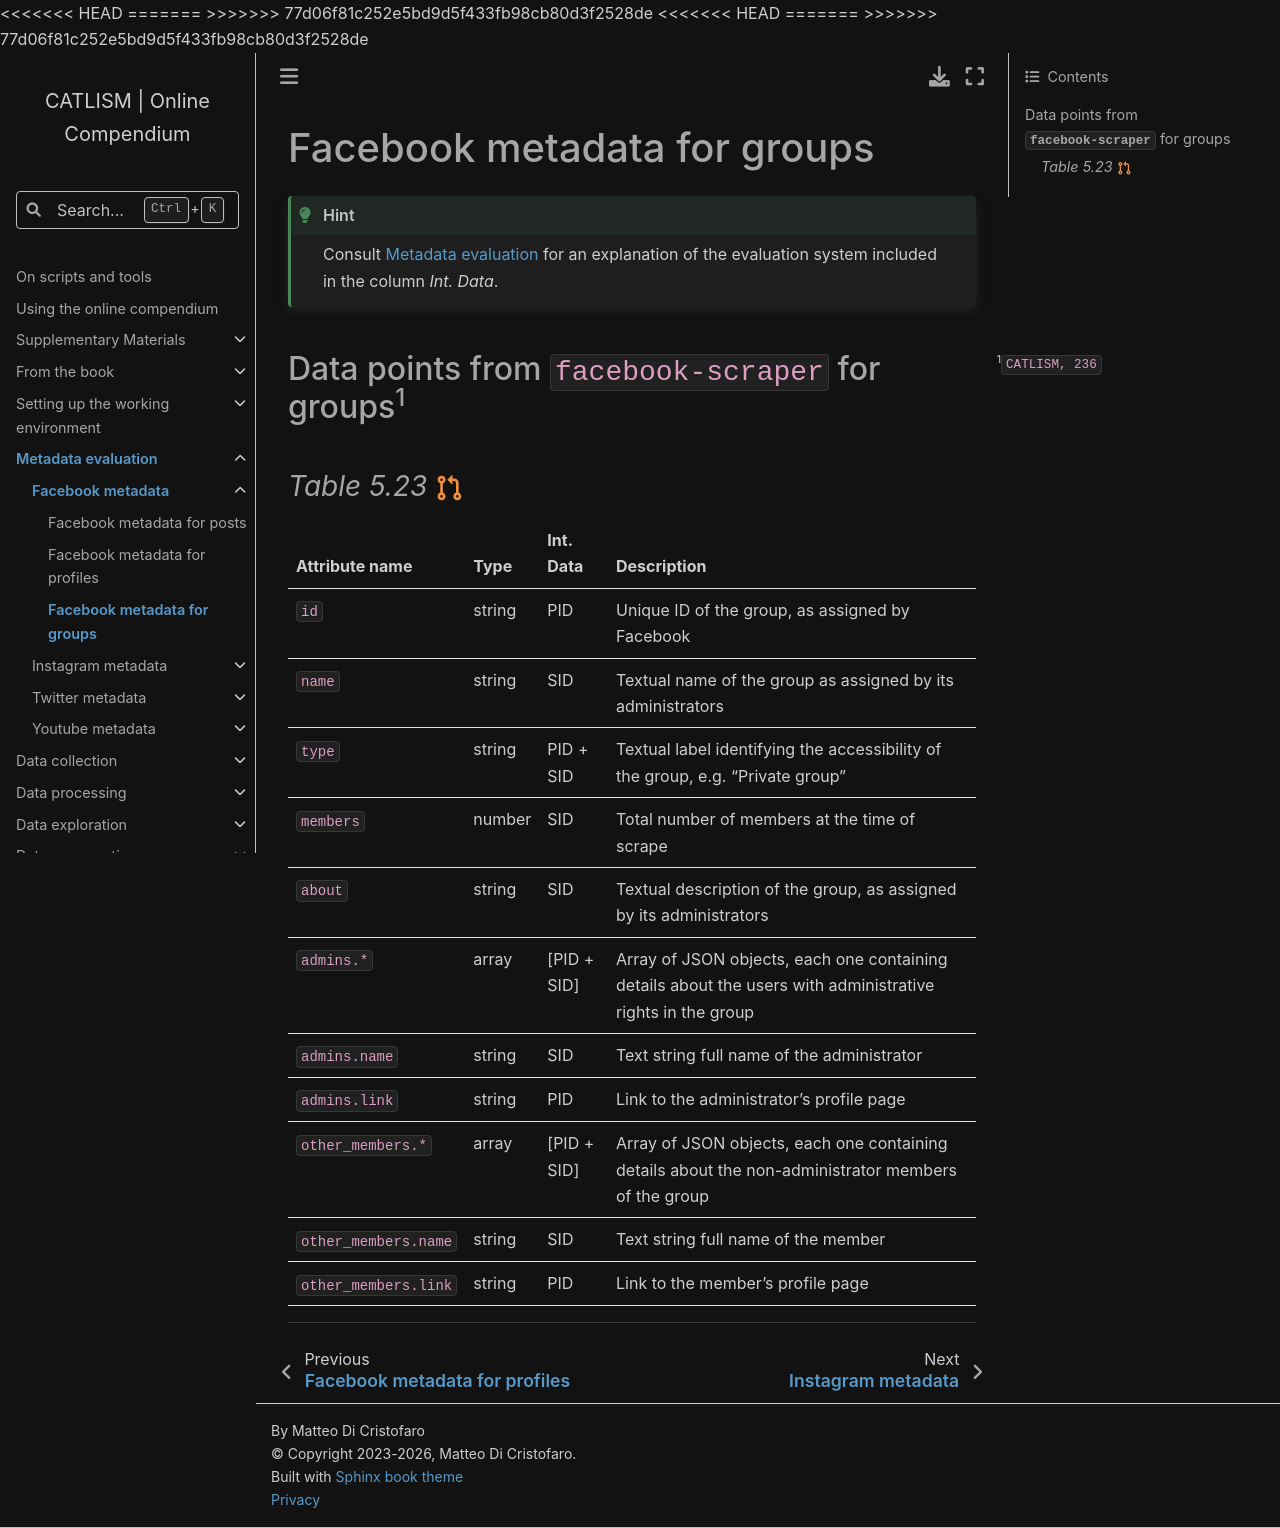

repository: catlism/catlism.github.io · page: eval_metadata/facebook/fb_fbs-groups-metadata.html · generator: sphinx

# Facebook metadata for groups

```{hint}
Consult [](../index.md) for an explanation of the evaluation system included in the column *Int. Data*.
```

## Data points from `facebook-scraper` for groups[^sn1]
#### *Table 5.23* {octicon}`git-pull-request;1em;sd-text-warning`
[^sn1]: `CATLISM, 236`

| Attribute name     | Type   | Int. Data   | Description                                                                                                |
|--------------------|--------|-------------|------------------------------------------------------------------------------------------------------------|
| `id`                 | string | PID         | Unique ID of the group, as assigned by Facebook                                                            |
| `name`               | string | SID         | Textual name of the group as assigned by its administrators                                                |
| `type`               | string | PID + SID   | Textual label identifying the accessibility of the group, e.g. “Private group”                             |
| `members`            | number | SID         | Total number of members at the time of scrape                                                              |
| `about`              | string | SID         | Textual description of the group, as assigned by its administrators                                        |
| `admins.*`           | array  | [PID + SID] | Array of JSON objects, each one containing details about the users with administrative rights in the group |
| `admins.name`        | string | SID         | Text string full name of the administrator                                                                 |
| `admins.link`        | string | PID         | Link to the administrator’s profile page                                                                   |
| `other_members.*`    | array  | [PID + SID] | Array of JSON objects, each one containing details about the non-administrator members of the group        |
| `other_members.name` | string | SID         | Text string full name of the member                                                                        |
| `other_members.link` | string | PID         | Link to the member’s profile page                                                                          |
